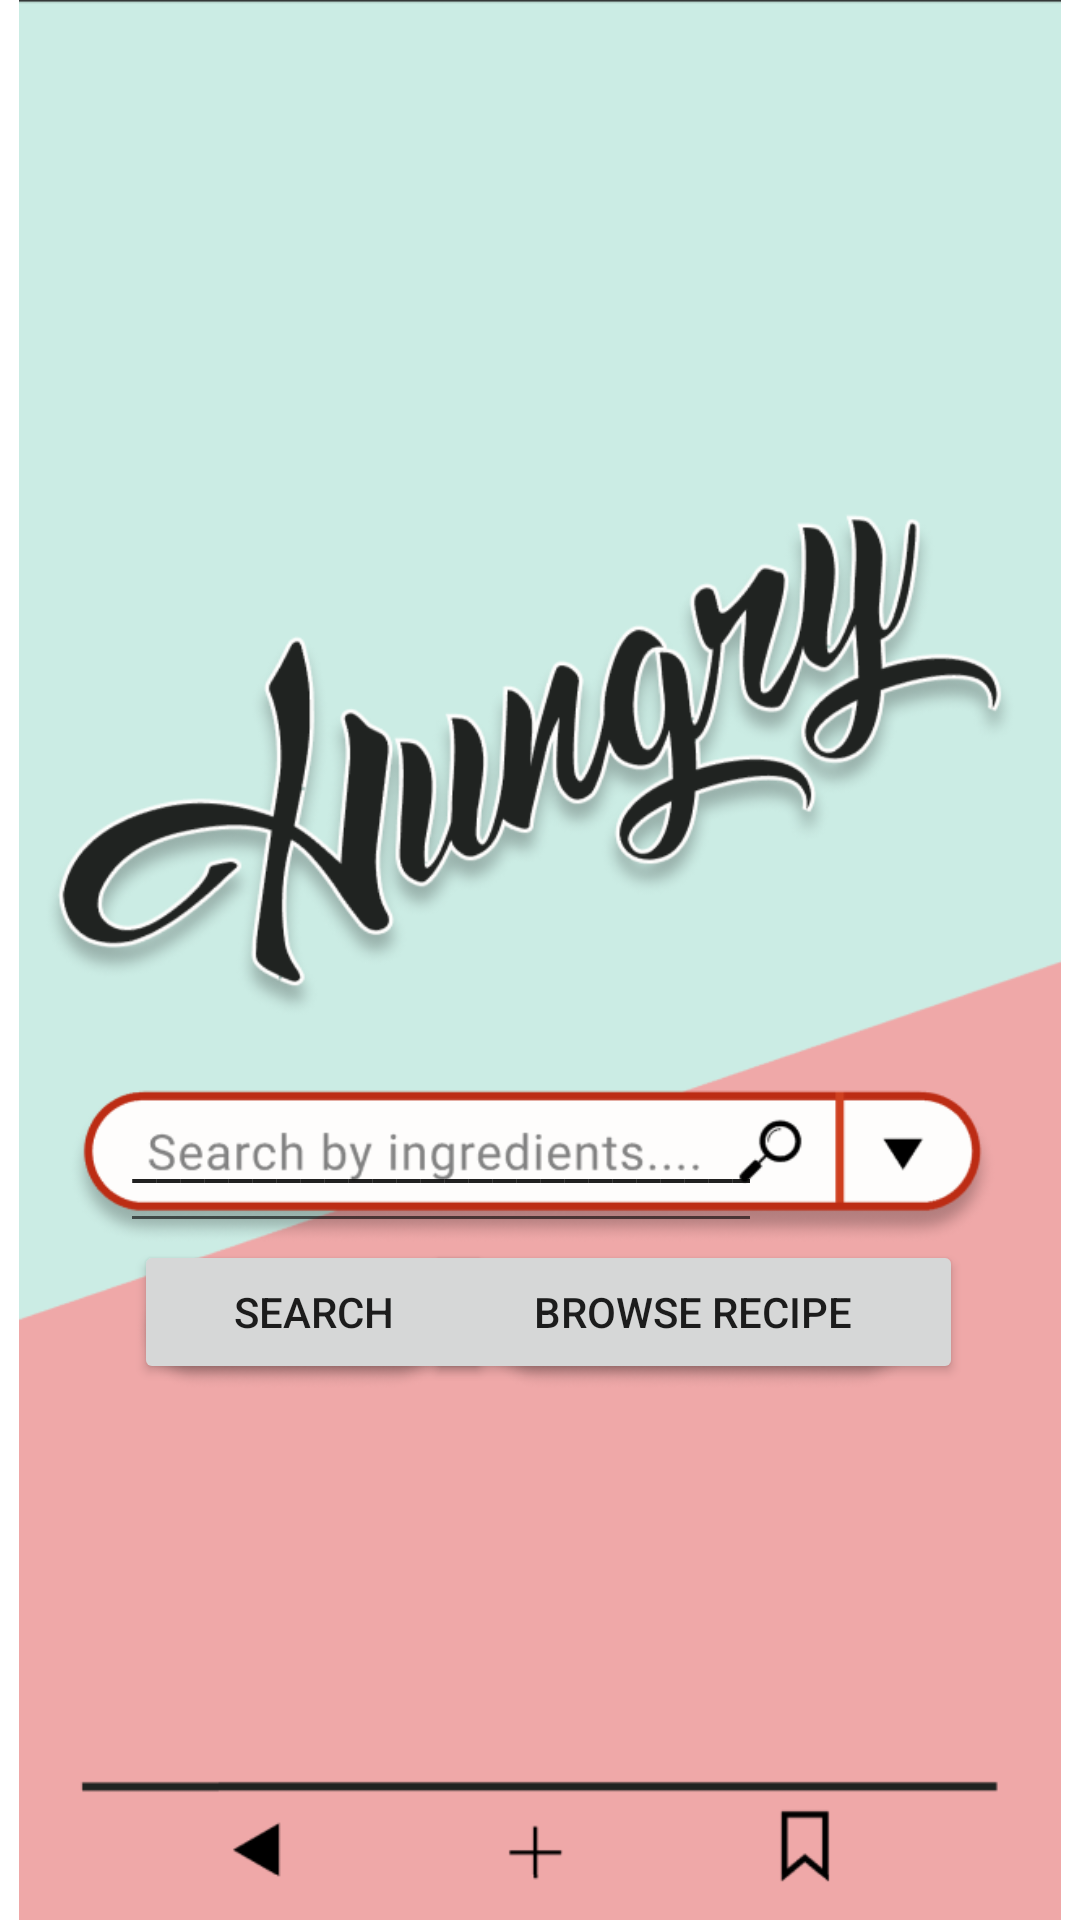

Produce the Android XML layout that renders to this screen, including the resource entries it uses.
<!-- AndroidManifest.xml: application theme Theme.Hungry -->
<!-- res/layout/activity_main_page.xml -->
<?xml version="1.0" encoding="utf-8"?>
<androidx.constraintlayout.widget.ConstraintLayout xmlns:android="http://schemas.android.com/apk/res/android"
    xmlns:app="http://schemas.android.com/apk/res-auto"
    xmlns:tools="http://schemas.android.com/tools"
    android:layout_width="match_parent"
    android:layout_height="match_parent"
    tools:context=".MainPage">

    <ImageView
        android:id="@+id/imageView"
        android:layout_width="wrap_content"
        android:layout_height="wrap_content"
        app:layout_constraintBottom_toBottomOf="parent"
        app:layout_constraintEnd_toEndOf="parent"
        app:layout_constraintStart_toStartOf="parent"
        app:layout_constraintTop_toTopOf="parent"
        app:srcCompat="@drawable/_1_home_page" />

    <EditText
        android:id="@+id/SearchText"
        android:layout_width="214dp"
        android:layout_height="60dp"
        android:ems="10"
        android:inputType="textLongMessage|textPersonName"
        android:text="___________________________"
        app:layout_constraintBottom_toBottomOf="parent"
        app:layout_constraintEnd_toEndOf="parent"
        app:layout_constraintHorizontal_bias="0.274"
        app:layout_constraintStart_toStartOf="parent"
        app:layout_constraintTop_toTopOf="parent"
        app:layout_constraintVertical_bias="0.611" />

    <Button
        android:id="@+id/SearchButton"
        android:layout_width="120dp"
        android:layout_height="48dp"
        android:text="Search"
        app:layout_constraintBottom_toBottomOf="parent"
        app:layout_constraintEnd_toEndOf="@+id/imageView"
        app:layout_constraintHorizontal_bias="0.186"
        app:layout_constraintStart_toStartOf="parent"
        app:layout_constraintTop_toTopOf="parent"
        app:layout_constraintVertical_bias="0.698" />

    <Button
        android:id="@+id/BrowseButton"
        android:layout_width="180dp"
        android:layout_height="48dp"
        android:text="Browse Recipe"
        app:layout_constraintBottom_toBottomOf="parent"
        app:layout_constraintEnd_toEndOf="parent"
        app:layout_constraintHorizontal_bias="0.783"
        app:layout_constraintStart_toStartOf="parent"
        app:layout_constraintTop_toTopOf="parent"
        app:layout_constraintVertical_bias="0.698" />
</androidx.constraintlayout.widget.ConstraintLayout>
<!-- resources referenced by this layout -->
<resources>
  <!-- drawable _1_home_page: png bitmap (drawable, 141167 bytes) -->
  <style name="Theme.Hungry" parent="Theme.MaterialComponents.DayNight.DarkActionBar">
          
          <item name="colorPrimary">@color/purple_500</item>
          <item name="colorPrimaryVariant">@color/purple_700</item>
          <item name="colorOnPrimary">@color/white</item>
          
          <item name="colorSecondary">@color/teal_200</item>
          <item name="colorSecondaryVariant">@color/teal_700</item>
          <item name="colorOnSecondary">@color/black</item>
          
          <item name="android:statusBarColor">?attr/colorPrimaryVariant</item>
          
      </style>
  <!-- not gathered from this repository: default colours our renderer supplied (Android Studio template values) -->
  <color name="purple_500">#FF6200EE</color>
  <color name="purple_700">#FF3700B3</color>
  <color name="teal_200">#FF03DAC5</color>
  <color name="teal_700">#FF018786</color>
  <color name="black">#FF000000</color>
  <color name="white">#FFFFFFFF</color>
</resources>
